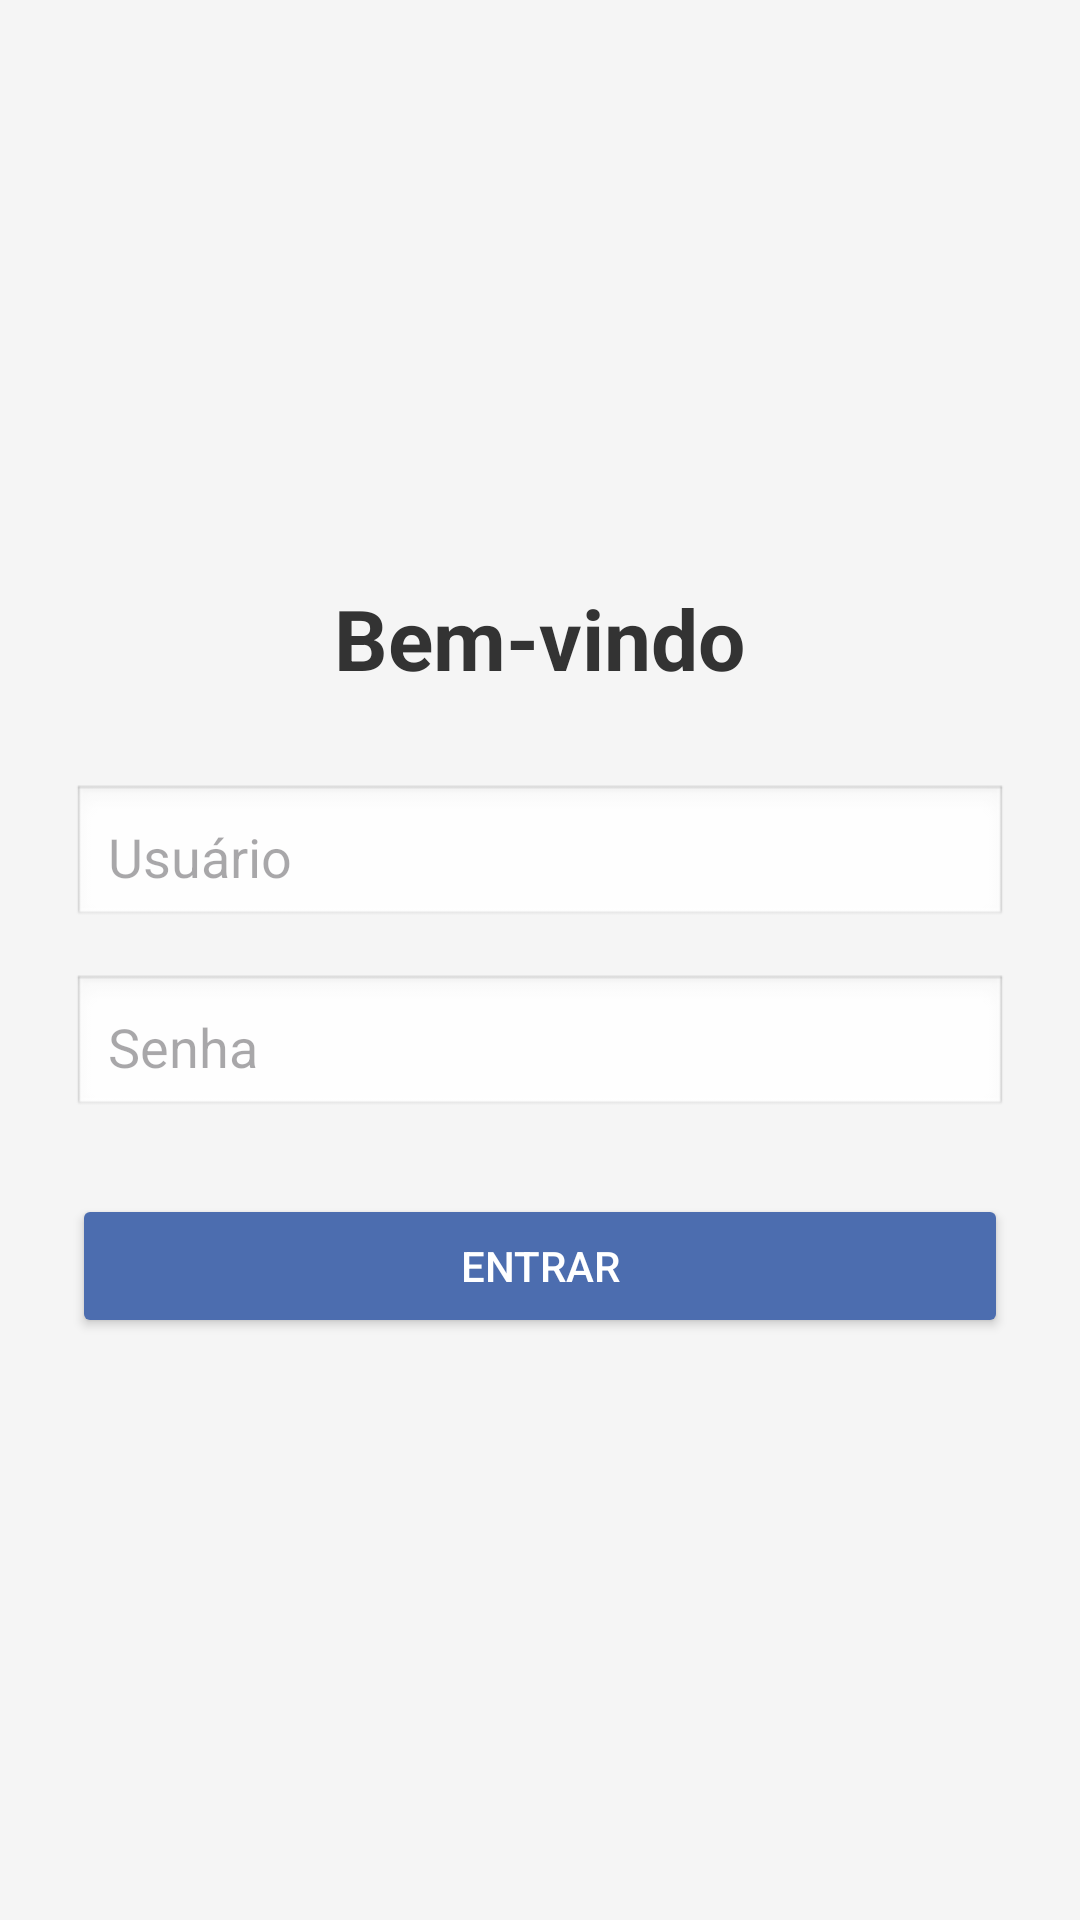

Reconstruct the res/layout file that produces this screen, plus the resources it refers to.
<!-- AndroidManifest.xml: application theme Theme.BrunoAtividadeIIAPIIBIMII -->
<!-- res/layout/activity_usuario.xml -->
<?xml version="1.0" encoding="utf-8"?>
<LinearLayout
    xmlns:android="http://schemas.android.com/apk/res/android"
    android:layout_width="match_parent"
    android:layout_height="match_parent"
    android:orientation="vertical"
    android:padding="24dp"
    android:gravity="center"
    android:background="#F5F5F5"
    android:id="@+id/main">

    
    <TextView
        android:layout_width="wrap_content"
        android:layout_height="wrap_content"
        android:text="Bem-vindo"
        android:textSize="28sp"
        android:textStyle="bold"
        android:textColor="#333333"
        android:layout_marginBottom="30dp"/>

    
    <EditText
        android:id="@+id/editUsuario"
        android:layout_width="match_parent"
        android:layout_height="wrap_content"
        android:hint="Usuário"
        android:padding="12dp"
        android:background="@android:drawable/edit_text"
        android:layout_marginBottom="15dp"/>

    
    <EditText
        android:id="@+id/editSenha"
        android:layout_width="match_parent"
        android:layout_height="wrap_content"
        android:hint="Senha"
        android:inputType="textPassword"
        android:padding="12dp"
        android:background="@android:drawable/edit_text"
        android:layout_marginBottom="25dp"/>

    
    <Button
        android:id="@+id/btnLogin"
        android:layout_width="match_parent"
        android:layout_height="wrap_content"
        android:text="Entrar"
        android:backgroundTint="#4C6DAF"
        android:textColor="#FFFFFF"
        android:padding="12dp"/>

</LinearLayout>
<!-- resources referenced by this layout -->
<resources>
  <style name="Theme.BrunoAtividadeIIAPIIBIMII" parent="Base.Theme.BrunoAtividadeIIAPIIBIMII" />
  <style name="Base.Theme.BrunoAtividadeIIAPIIBIMII" parent="Theme.Material3.DayNight.NoActionBar">
          
          
      </style>
</resources>
